Dataset: dataset (GitHub, luizcarlosjj/Agrovision). Classes: frog eye, healthy, soybean leaf, target spot.

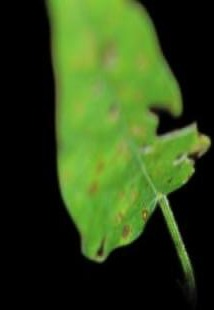
Label: soybean leaf

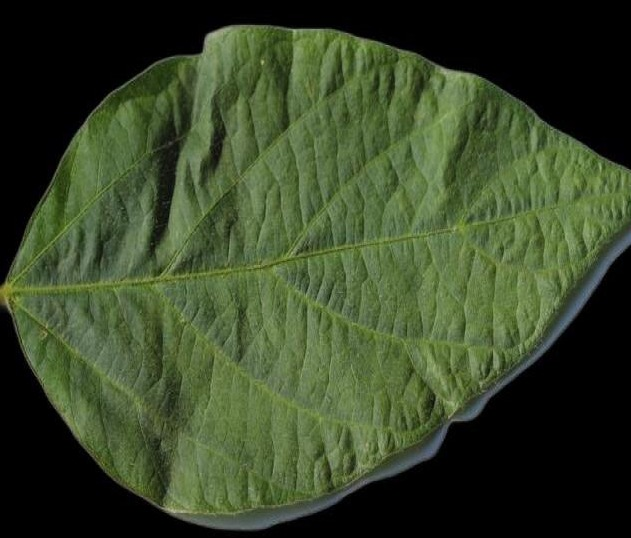
Label: healthy

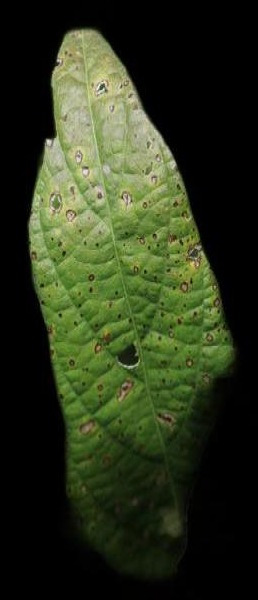
Label: soybean leaf

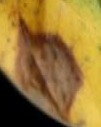
Label: target spot

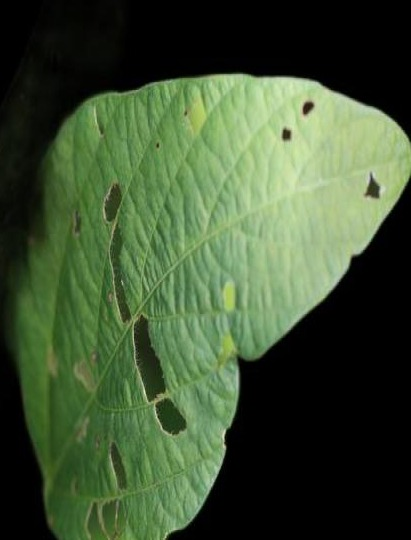
Label: healthy

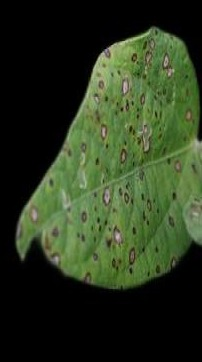
Label: soybean leaf
